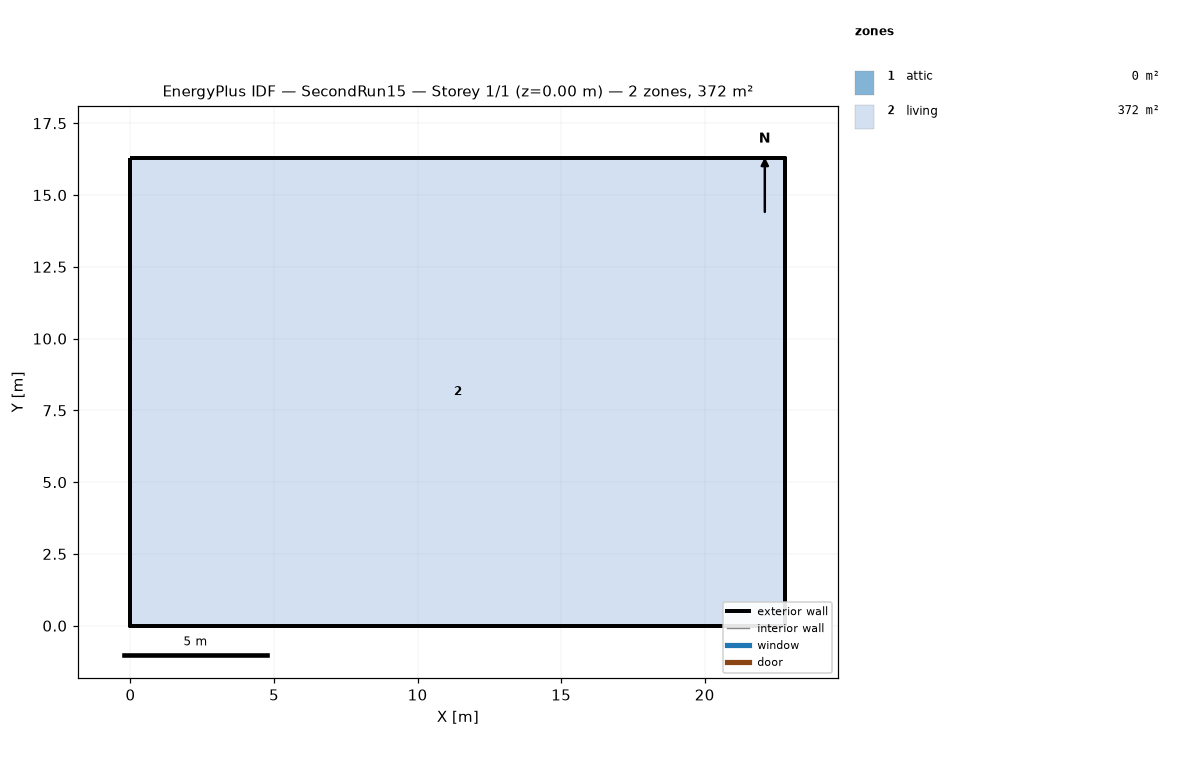
=== STOREY PLAN SPEC (per zone: floor XY polygon, exterior-wall plan segments, windows/doors) ===
zone 1: attic  (0.0 m²)
  exterior wall: (22.81, 0.00) – (22.81, 16.29) – (22.81, 8.15)  [24.4 m]
  exterior wall: (0.00, 16.29) – (0.00, 0.00) – (0.00, 8.15)  [24.4 m]
zone 2: living  (371.6 m²)
  floor: (0.00, 0.00) (0.00, 16.29) (22.81, 16.29) (22.81, 0.00)
  exterior wall: (0.00, 0.00) – (22.81, 0.00)  [22.8 m]
  exterior wall: (22.81, 0.00) – (22.81, 16.29)  [16.3 m]
  exterior wall: (22.81, 16.29) – (0.00, 16.29)  [22.8 m]
  exterior wall: (0.00, 16.29) – (0.00, 0.00)  [16.3 m]

=== DERIVED (storey summary) ===
Building: SecondRun15
Storey: 1 of 1  (floor level z = 0.00 m)
Storey gross floor area: 371.6 m²
Zones on this storey: 2
  - attic: floor 0.0 m²; exterior wall 48.9 m (22.3 m²); WWR 0.0%
  - living: floor 371.6 m²; exterior wall 78.2 m (190.7 m²); WWR 0.0%
Zone adjacency: (none detected)